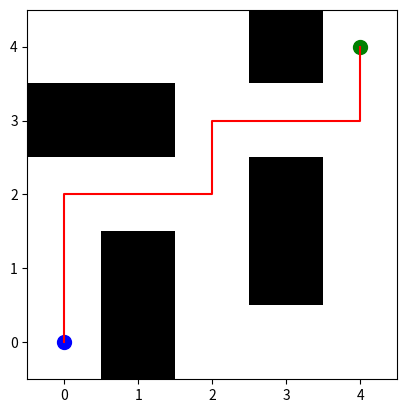

Here is the Python script that generated this plot:
import heapq
import matplotlib.pyplot as plt 
import numpy as np

# Maze definition (0 = path, 1 = wall)
maze = [
    [0, 1, 0, 0, 0],
    [0, 1, 0, 1, 0],
    [0, 0, 0, 1, 0],
    [1, 1, 0, 0, 0],
    [0, 0, 0, 1, 0]
]

rows, cols = len(maze), len(maze[0])

# Start (bottom-right corner) and Goal (top-left corner)
start = (rows-1, cols-1)
goal = (0, 0)

# Directions (up, right, down, left)
directions = [(-1,0),(0,1),(1,0),(0,-1)]

class Node:
    def __init__(self, pos, dir_idx, g, h, parent=None):
        self.pos = pos
        self.dir_idx = dir_idx
        self.g = g
        self.h = h
        self.f = g+h
        self.parent = parent
    def __lt__(self, other): return self.f < other.f

def heuristic(a, b):
    return ((a[0]-b[0])**2 + (a[1]-b[1])**2)**0.5

def astar():
    start_node = Node(start, 0, 0, heuristic(start, goal)) # facing up initially
    open_list = [start_node]
    closed = set()

    while open_list:
        current = heapq.heappop(open_list)
        if current.pos == goal:
            return reconstruct(current)
        
        state = (current.pos, current.dir_idx)
        if state in closed: continue
        closed.add(state)

        for turn in [0, 1, -1]:  # forward, right, left
            new_dir = (current.dir_idx + turn) % 4
            dr, dc = directions[new_dir]
            nr, nc = current.pos[0]+dr, current.pos[1]+dc
            if 0 <= nr < rows and 0 <= nc < cols and maze[nr][nc]==0:
                new_node = Node((nr,nc), new_dir, current.g+1,
                                heuristic((nr,nc), goal), current)
                heapq.heappush(open_list, new_node)
    return None

def reconstruct(node):
    path = []
    while node:
        path.append(node.pos)
        node = node.parent
    return path[::-1]

# Solve maze
path = astar()

if path:
    print("Path found:", path)
    # Visualization
    maze_img = np.array(maze)
    plt.imshow(maze_img, cmap="gray_r")
    path_r, path_c = zip(*path)
    plt.plot(path_c, path_r, color="red")
    plt.scatter(start[1], start[0], c="green", s=100) # start
    plt.scatter(goal[1], goal[0], c="blue", s=100)   # goal
    plt.gca().invert_yaxis()
    plt.show()
else:
    print("No path found.")
